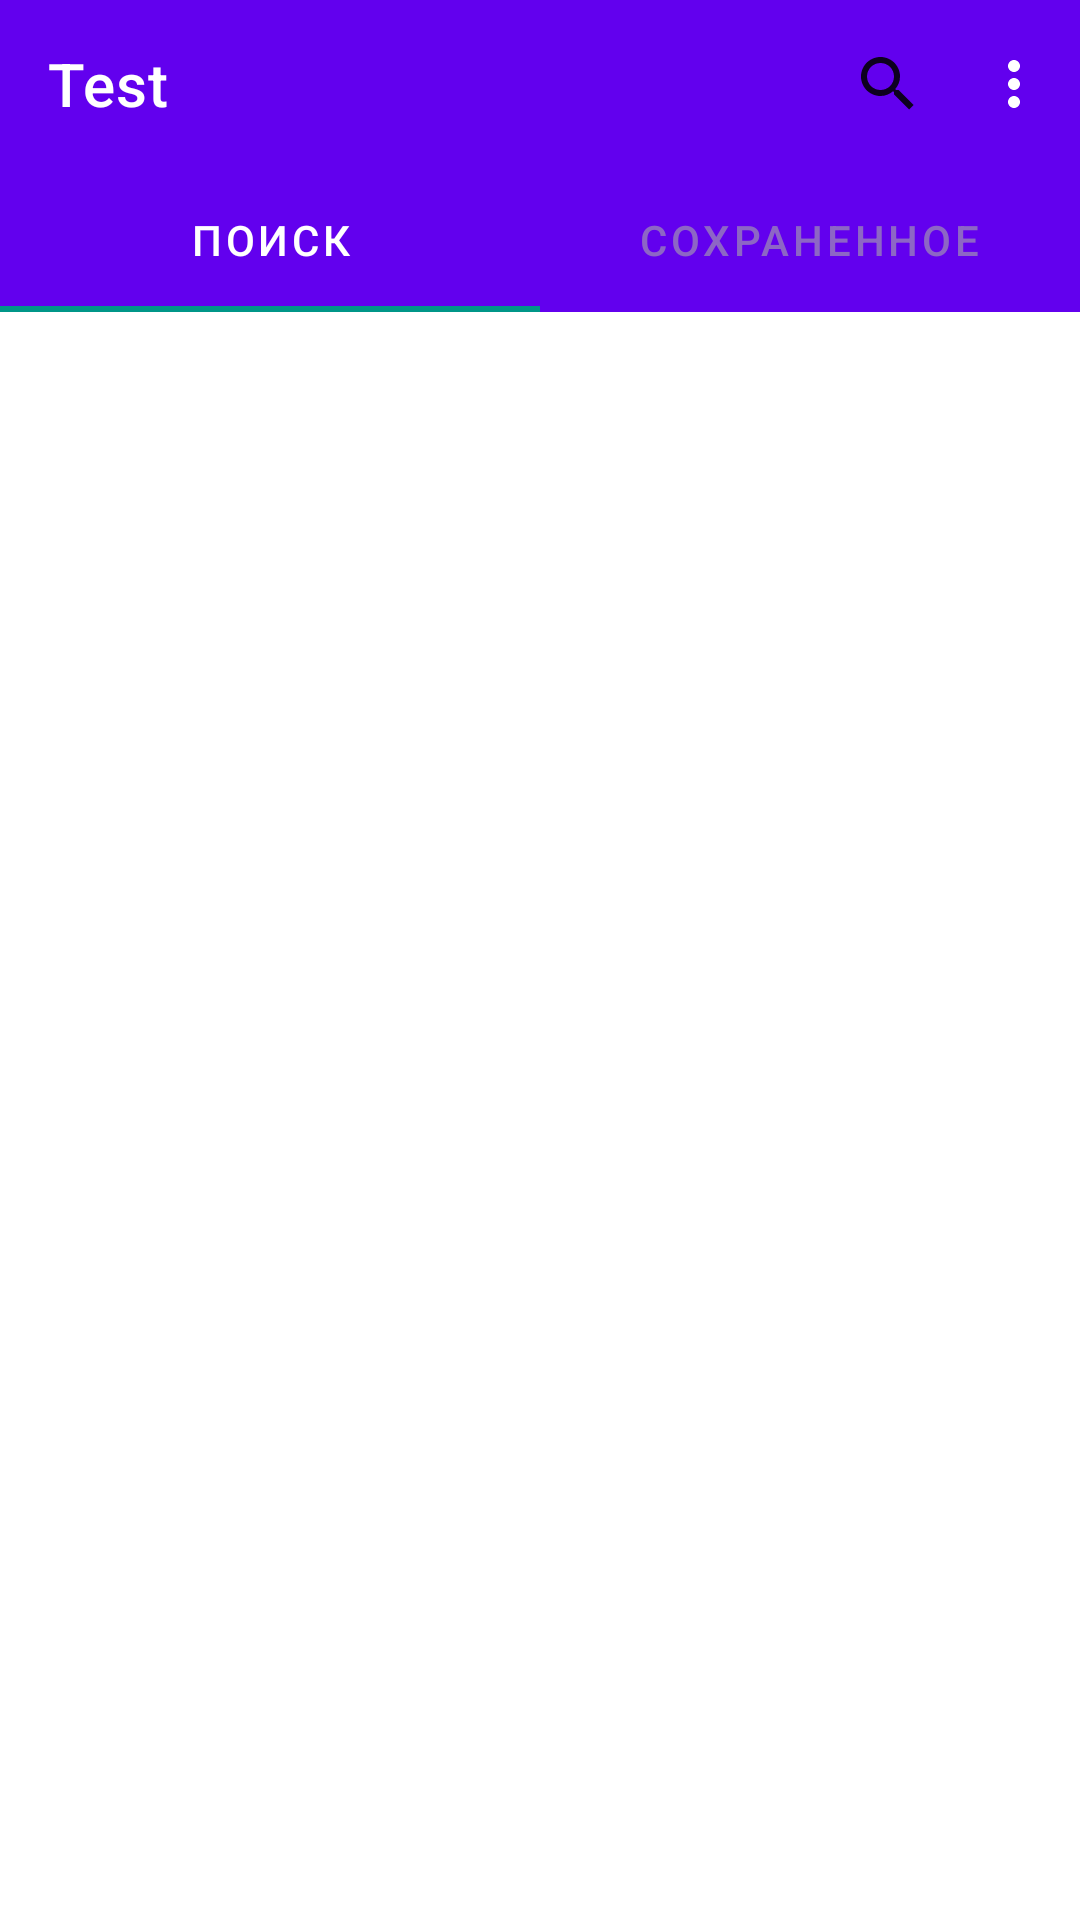

Produce the Android XML layout that renders to this screen, including the resource entries it uses.
<!-- AndroidManifest.xml: application theme Theme.MyApplication -->
<!-- res/layout/fragment_main.xml -->
<?xml version="1.0" encoding="utf-8"?>
<layout xmlns:app="http://schemas.android.com/apk/res-auto"
    xmlns:android="http://schemas.android.com/apk/res/android">

    <androidx.constraintlayout.widget.ConstraintLayout
        android:layout_width="match_parent"
        android:layout_height="match_parent">

        <androidx.appcompat.widget.Toolbar
            android:id="@+id/toolbar"
            android:layout_width="match_parent"
            android:layout_height="wrap_content"
            android:background="?attr/colorPrimary"
            android:minHeight="?attr/actionBarSize"
            android:theme="?attr/actionBarTheme"
            app:layout_constraintEnd_toEndOf="parent"
            app:layout_constraintStart_toStartOf="parent"
            app:layout_constraintTop_toTopOf="parent"
            app:menu="@menu/main"
            app:title="@string/app_name"
            app:titleTextColor="@color/white" />

        <com.google.android.material.tabs.TabLayout
            android:id="@+id/tabLayout"
            android:layout_width="match_parent"
            android:layout_height="wrap_content"
            android:background="?attr/colorPrimary"
            app:layout_constraintEnd_toEndOf="parent"
            app:layout_constraintStart_toStartOf="parent"
            app:layout_constraintTop_toBottomOf="@+id/toolbar"
            app:tabIndicatorColor="@color/tabIndicatorColor"
            app:tabTextColor="@color/tabs_icon_color_selector">

            <com.google.android.material.tabs.TabItem
                android:id="@+id/tabItem"
                android:layout_width="wrap_content"
                android:layout_height="wrap_content"
                android:text="@string/tab_search" />

            <com.google.android.material.tabs.TabItem
                android:id="@+id/tabItem2"
                android:layout_width="wrap_content"
                android:layout_height="wrap_content"
                android:text="@string/tab_saved" />

        </com.google.android.material.tabs.TabLayout>

        <androidx.viewpager2.widget.ViewPager2
            android:id="@+id/viewPager2"
            android:layout_width="match_parent"
            android:layout_height="0dp"
            app:layout_constraintBottom_toBottomOf="parent"
            app:layout_constraintEnd_toEndOf="parent"
            app:layout_constraintStart_toStartOf="parent"
            app:layout_constraintTop_toBottomOf="@+id/tabLayout" />


    </androidx.constraintlayout.widget.ConstraintLayout>
</layout>
<!-- resources referenced by this layout -->
<resources>
  <color name="tabIndicatorColor">#009688</color>
  <color name="white">#FFFFFFFF</color>
  <string name="app_name">Test</string>
  <string name="tab_saved">Сохраненное</string>
  <string name="tab_search">Поиск</string>
  <style name="Theme.MyApplication" parent="Theme.MaterialComponents.DayNight.NoActionBar">
          
          <item name="colorPrimary">@color/purple_500</item>
          <item name="colorPrimaryVariant">@color/purple_700</item>
          <item name="colorOnPrimary">@color/white</item>
          
          <item name="colorSecondary">@color/teal_200</item>
          <item name="colorSecondaryVariant">@color/teal_700</item>
          <item name="colorOnSecondary">@color/black</item>
          
          <item name="android:statusBarColor" tools:targetApi="l">?attr/colorPrimaryVariant</item>
          
  
          <item name="actionOverflowButtonStyle">@style/overflow</item>
      </style>
  <color name="purple_500">#FF6200EE</color>
  <color name="purple_700">#FF3700B3</color>
  <color name="teal_200">#FF03DAC5</color>
  <color name="teal_700">#FF018786</color>
  <color name="black">#FF000000</color>
  <style name="overflow" parent="Widget.AppCompat.ActionButton.Overflow">
          <item name="android:tint">@android:color/white</item>
      </style>
</resources>
